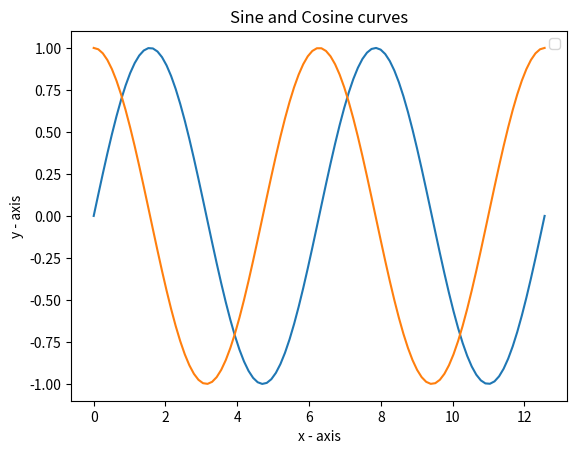

Here is the Python script that generated this plot:
import matplotlib.pyplot as plt
import numpy as np

vals = np.linspace(0, 4*np.pi, 100)
x = np.sin(vals)
y = np.cos(vals)

plt.plot(vals,x)
plt.plot(vals,y)
plt.title('Sine and Cosine curves')
plt.xlabel('x - axis')
plt.ylabel('y - axis')
plt.legend()
plt.show()